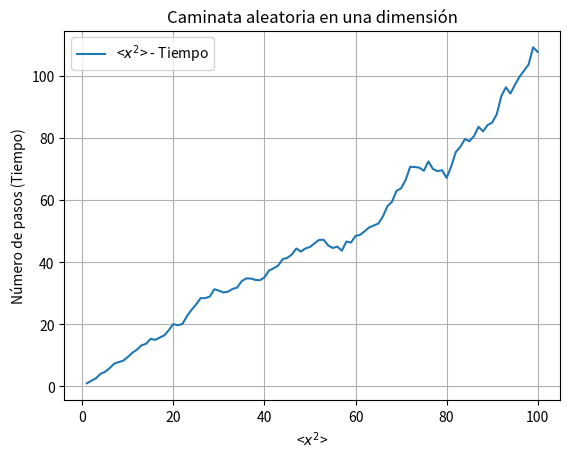

Here is the Python script that generated this plot:
import matplotlib.pyplot as plt
import numpy as np
import random

#Mario Monsivais 29-03-2021
#Instrucciones para correr:
#   Para Windows, en CMD colocarse en el directorio donde se encuentra el archivo y escribir: python P18-MarioMonsivais.py
#   Para Linux, en la terminal colocarse en el direcorio donde se encuentra el archivo y escribir: python P18-MarioMonsivais.py

#Direcciones
dx = [-1, 1]
r = np.zeros(100)
steps = np.zeros(100)

#Caminatas
for j in range(0, 100):

    #Caminata
    x = 0
    steps[j] = j+1
    for i in range(0, 100):
        dr = random.randint(0, 1)
        x = x + dx[dr]
        r[i] += (x**2/100)

plt.title("Caminata aleatoria en una dimensión")
plt.xlabel("<$x^2$>")
plt.ylabel("Número de pasos (Tiempo)")
plt.plot(steps, r, label="<$x^2$> - Tiempo")
plt.grid()
plt.legend()
plt.show()
